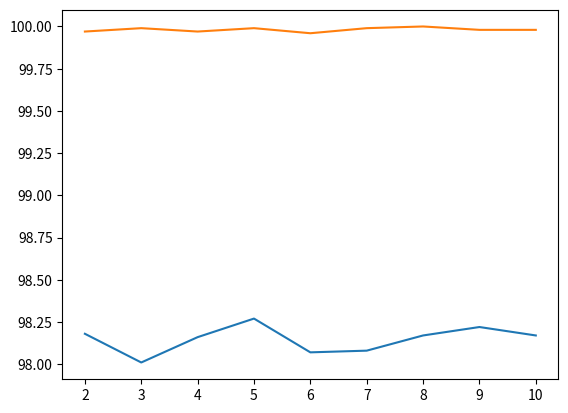

Here is the Python script that generated this plot:
import matplotlib.pyplot as plt

nconcepts = range(2, 11)
prec_1 = [98.180, 98.010, 98.160, 98.270, 98.070, 98.080, 98.170, 98.220, 98.170]
prec_5 = [99.970, 99.990, 99.970, 99.990, 99.960, 99.990, 100.000, 99.980, 99.980]

plt.plot(nconcepts, prec_1, label = 'prec_1')
plt.plot(nconcepts, prec_5, label = 'prec_5')
plt.show()